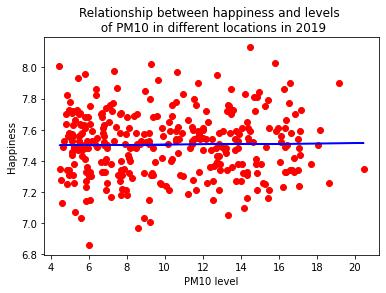

The table this chart was drawn from, first rows:
PM10 level, Happiness, Year
4.82, 7.5, 2019
4.812, 7.3, 2019
4.822, 7.21, 2019
4.824, 7.36, 2019
4.826, 7.39, 2019
4.826, 7.31, 2019
4.813, 7.26, 2019
4.824, 7.71, 2019
4.827, 7.51, 2019
4.829, 7.51, 2019
4.83, 7.58, 2019
4.833, 7.59, 2019
4.848, 7.26, 2019
4.849, 7.73, 2019
4.814, 7.33, 2019
4.827, 7.47, 2019
4.83, 7.19, 2019
4.833, 7.7, 2019
4.834, 7.8, 2019
4.841, 7.42, 2019
4.864, 7.7, 2019
4.855, 7.65, 2019
4.814, 7.52, 2019
4.814, 7.52, 2019
4.816, 7.83, 2019
4.829, 7.48, 2019
4.835, 7.56, 2019
4.837, 7.9, 2019
4.841, 7.85, 2019
4.86, 7.76, 2019
4.885, 7.81, 2019
4.86, 7.34, 2019
4.847, 7.65, 2019
4.812, 7.47, 2019
4.812, 7.49, 2019
4.815, 7.3, 2019
4.83, 7.34, 2019
4.84, 7.61, 2019
4.841, 7.62, 2019
4.849, 7.38, 2019
4.93, 7.51, 2019
4.903, 7.51, 2019
4.866, 7.49, 2019
4.813, 7.56, 2019
4.814, 7.86, 2019
4.82, 7.24, 2019
4.836, 7.53, 2019
4.846, 7.61, 2019
4.848, 7.59, 2019
4.873, 7.38, 2019
5.242, 7.31, 2019
4.913, 7.58, 2019
4.884, 7.23, 2019
4.815, 7.5, 2019
4.815, 7.72, 2019
4.817, 7.69, 2019
4.837, 7.86, 2019
4.848, 7.15, 2019
4.845, 7.58, 2019
4.853, 8.02, 2019
... 253,656 more rows
